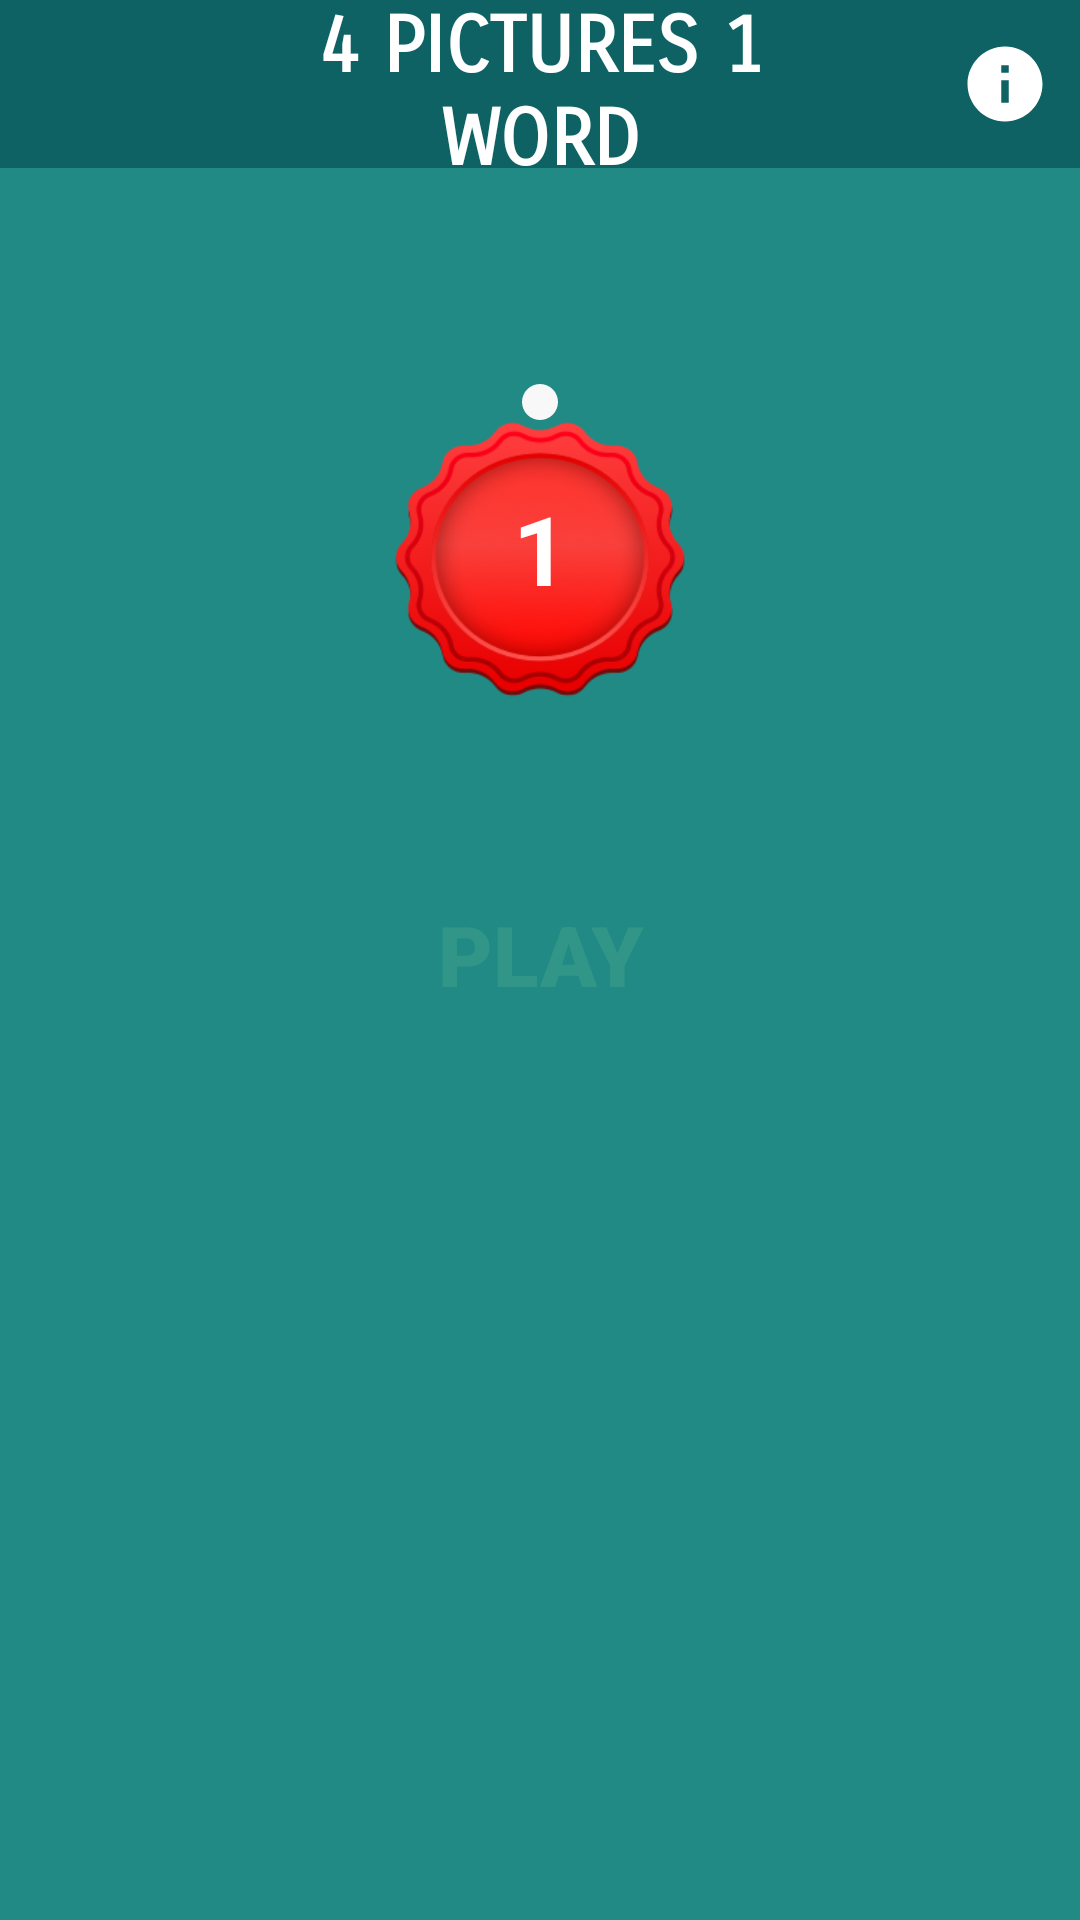

Android layout source for this screen:
<!-- AndroidManifest.xml: application theme Theme.4Pic1WordInKotlin -->
<!-- res/layout/activity_main.xml -->
<?xml version="1.0" encoding="utf-8"?>
<LinearLayout xmlns:android="http://schemas.android.com/apk/res/android"
    xmlns:app="http://schemas.android.com/apk/res-auto"
    xmlns:tools="http://schemas.android.com/tools"
    android:layout_width="match_parent"
    android:layout_height="match_parent"
    android:background="#218A84"
    android:orientation="vertical"
    tools:context=".mvp.views.MainActivity">

    <androidx.constraintlayout.widget.ConstraintLayout
        android:layout_width="match_parent"
        android:layout_height="?actionBarSize"
        android:background="#0E6264">

        <TextView
            android:layout_width="match_parent"
            android:layout_height="?actionBarSize"
            android:gravity="center"
            android:text="@string/_4_pictures_1word"
            android:textSize="26sp"
            android:fontFamily="sans-serif-smallcaps"
            android:paddingHorizontal="70dp"
            android:textStyle="bold"
            android:textAllCaps="true"
            android:textColor="@color/white"
            app:layout_constraintBottom_toBottomOf="parent"
            app:layout_constraintLeft_toLeftOf="parent"
            app:layout_constraintRight_toRightOf="parent"
            app:layout_constraintTop_toTopOf="parent" />

        <androidx.appcompat.widget.AppCompatButton
            android:id="@+id/buttonAbout"
            android:layout_width="30dp"
            android:layout_height="30dp"
            android:background="@drawable/ic_baseline_info_24"
            app:tint="@color/white"
            app:layout_constraintTop_toTopOf="parent"
            app:layout_constraintRight_toRightOf="parent"
            android:layout_marginEnd="10dp"
            app:layout_constraintBottom_toBottomOf="parent"/>
    </androidx.constraintlayout.widget.ConstraintLayout>

    <FrameLayout
        android:layout_width="match_parent"
        android:layout_height="wrap_content"
        android:layout_marginTop="72dp">

        <LinearLayout
            android:layout_width="wrap_content"
            android:layout_height="wrap_content"
            android:background="@drawable/bg_button"
            android:layout_gravity="center_horizontal"
            android:orientation="vertical">

            <LinearLayout
                android:layout_width="wrap_content"
                android:layout_height="0dp"
                android:layout_margin="4dp"
                android:layout_weight="1">

                <ImageView
                    android:id="@+id/image1"
                    android:layout_width="wrap_content"
                    android:layout_height="wrap_content"
                    android:layout_marginEnd="4dp"
                    tools:src="@drawable/work_1" />

                <ImageView
                    android:id="@+id/image2"
                    android:layout_width="wrap_content"
                    android:layout_height="wrap_content"
                    tools:src="@drawable/work_2" />


            </LinearLayout>

            <LinearLayout
                android:layout_width="wrap_content"
                android:layout_height="0dp"
               android:layout_marginRight="4dp"
                android:layout_marginLeft="4dp"
                android:layout_marginBottom="4dp"
                android:layout_weight="1">

                <ImageView
                    android:id="@+id/image3"
                    android:layout_width="wrap_content"
                    android:layout_height="wrap_content"
                    android:layout_marginEnd="4dp"
                    tools:src="@drawable/work_3" />

                <ImageView
                    android:id="@+id/image4"
                    android:layout_width="wrap_content"
                    android:layout_height="wrap_content"
                    tools:src="@drawable/work_4" />
            </LinearLayout>
        </LinearLayout>

        <androidx.appcompat.widget.AppCompatTextView
            android:id="@+id/textQuestionPos"
            android:layout_width="130dp"
            android:layout_height="110dp"
            android:layout_gravity="center"
            android:background="@drawable/ic_level"
            android:gravity="center"
            android:text="1"
            android:textColor="#FFFFFF"
            android:textSize="32sp"
            android:textStyle="bold" />
    </FrameLayout>

    <Space
        android:layout_width="match_parent"
        android:layout_height="50dp" />

    <androidx.appcompat.widget.AppCompatButton
        android:id="@+id/buttonPlay"
        android:layout_width="match_parent"
        android:layout_height="60dp"
        android:layout_marginHorizontal="56dp"
        android:background="@drawable/bg_play"
        android:gravity="center"
        android:text="Play"
        android:textAllCaps="true"
        android:textColor="#319588"
        android:fontFamily="sans-serif-black"
        android:textSize="28sp"
        android:textStyle="bold" />




    <Space
        android:layout_width="match_parent"
        android:layout_height="30dp" />













</LinearLayout>
<!-- resources referenced by this layout -->
<resources>
  <color name="white">#FFFFFFFF</color>
  <!-- drawable bg_button (drawable) -->
  <?xml version="1.0" encoding="utf-8"?>
  <shape xmlns:android="http://schemas.android.com/apk/res/android" android:shape="rectangle">
      <solid android:color="#F8F8F8"/>
      <corners android:radius="10dp"/>
  </shape>
  <!-- drawable bg_exit (drawable) -->
  <?xml version="1.0" encoding="utf-8"?>
  <shape xmlns:android="http://schemas.android.com/apk/res/android">
      <corners android:radius="8dp" />
      <solid android:color="#FF3D00" />
  </shape>
  <!-- drawable ic_baseline_info_24 (drawable) -->
  <vector android:height="24dp" android:tint="#FFFFFF"
      android:viewportHeight="24" android:viewportWidth="24"
      android:width="24dp" xmlns:android="http://schemas.android.com/apk/res/android">
      <path android:fillColor="@color/black" android:pathData="M12,2C6.48,2 2,6.48 2,12s4.48,10 10,10 10,-4.48 10,-10S17.52,2 12,2zM13,17h-2v-6h2v6zM13,9h-2L11,7h2v2z"/>
  </vector>
  <!-- drawable ic_level: png bitmap (drawable, 41828 bytes) -->
  <!-- drawable work_1: jpg bitmap (drawable, 5847 bytes) -->
  <!-- drawable work_2: jpg bitmap (drawable, 4345 bytes) -->
  <!-- drawable work_3: jpg bitmap (drawable, 7664 bytes) -->
  <!-- drawable work_4: jpg bitmap (drawable, 5473 bytes) -->
  <string name="_4_pictures_1word">4 Pictures 1 Word</string>
  <style name="Theme.4Pic1WordInKotlin" parent="Theme.MaterialComponents.DayNight.NoActionBar">
          
          <item name="colorPrimary">@color/purple_500</item>
          <item name="colorPrimaryVariant">@color/purple_700</item>
          <item name="colorOnPrimary">@color/white</item>
          
          <item name="colorSecondary">@color/teal_200</item>
          <item name="colorSecondaryVariant">@color/teal_700</item>
          <item name="colorOnSecondary">@color/black</item>
          
          <item name="android:statusBarColor" tools:targetApi="l">@color/black</item>
          
      </style>
  <color name="black">#FF000000</color>
  <color name="purple_500">#FF6200EE</color>
  <color name="purple_700">#FF3700B3</color>
  <color name="teal_200">#FF03DAC5</color>
  <color name="teal_700">#FF018786</color>
</resources>
